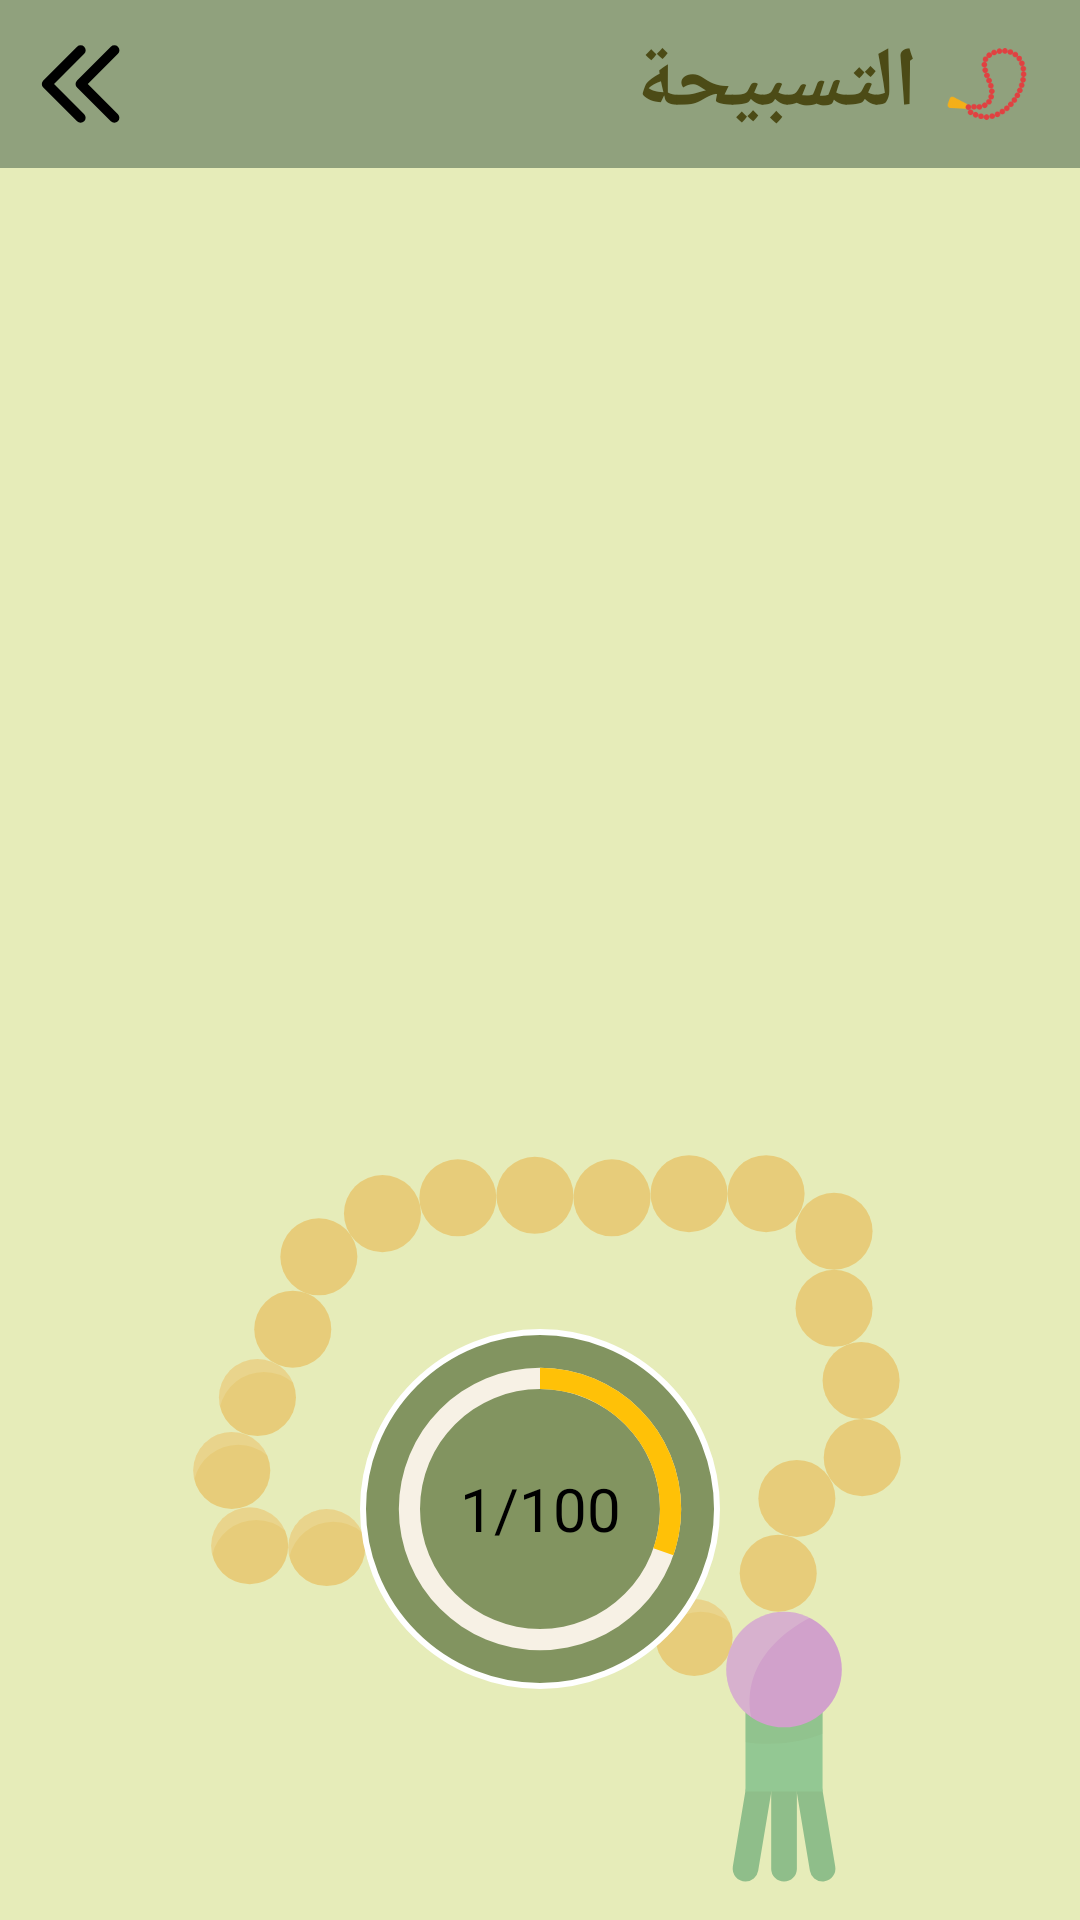

Produce the Android XML layout that renders to this screen, including the resource entries it uses.
<!-- AndroidManifest.xml: application theme Theme.MyIslamicApp -->
<!-- res/layout/fragment_rosary.xml -->
<?xml version="1.0" encoding="utf-8"?>
<androidx.constraintlayout.widget.ConstraintLayout xmlns:android="http://schemas.android.com/apk/res/android"
    xmlns:app="http://schemas.android.com/apk/res-auto"
    xmlns:tools="http://schemas.android.com/tools"
    android:layout_width="match_parent"
    android:layout_height="match_parent"
    android:layoutDirection="rtl"
    android:background="#E6ECB9"
    tools:context=".ui.rosary.RosaryFragment">


    <com.google.android.material.appbar.AppBarLayout
        android:id="@+id/appBarLayout2"
        android:layout_width="match_parent"
        android:layout_height="wrap_content"
        app:layout_constraintEnd_toEndOf="parent"
        app:layout_constraintStart_toStartOf="parent"
        app:layout_constraintTop_toTopOf="parent">

        <androidx.appcompat.widget.Toolbar
            android:id="@+id/customToolbar_mainActivity"
            android:layout_width="match_parent"
            android:layout_height="?actionBarSize"
            android:background="#90A17D"
            android:fitsSystemWindows="true"
            android:minHeight="?attr/actionBarSize"
            android:theme="@style/ThemeOverlay.AppCompat.Dark.ActionBar"
            android:visibility="visible">

            <ImageView
                android:id="@+id/iv_backRosary"
                android:layout_width="36dp"
                android:layout_height="36dp"
                android:layout_gravity="center_vertical|end"
                android:layout_marginEnd="10dp"
                android:src="@drawable/back" />

            <TextView
                android:id="@+id/toolbar_title"
                android:layout_width="wrap_content"
                android:layout_height="wrap_content"
                android:layout_gravity="center_vertical|right"
                android:fontFamily="@font/light"
                android:text="التسبيحة"
                android:textStyle="bold"
                android:textColor="#4C4B16"
                android:textSize="28sp" />

            <ImageView
                android:layout_width="30dp"
                android:layout_height="30dp"
                android:layout_gravity="center_vertical|right"
                android:layout_marginEnd="8dp"
                android:src="@drawable/tasbih" />

        </androidx.appcompat.widget.Toolbar>
    </com.google.android.material.appbar.AppBarLayout>


    <ImageView
        android:layout_width="0dp"
        android:layout_height="0dp"
        android:src="@drawable/sebha"
        app:layout_constraintBottom_toBottomOf="parent"
        app:layout_constraintEnd_toEndOf="parent"
        app:layout_constraintStart_toStartOf="parent"
        app:layout_constraintTop_toBottomOf="@+id/vp_rosaries" />


    <androidx.viewpager2.widget.ViewPager2
        android:id="@+id/vp_rosaries"
        android:layout_width="match_parent"
        android:layout_height="290dp"
        android:paddingStart="20dp"
        android:paddingEnd="20dp"
        android:layout_marginTop="20dp"
        app:layout_constraintEnd_toEndOf="parent"
        app:layout_constraintStart_toStartOf="parent"
        app:layout_constraintTop_toBottomOf="@+id/appBarLayout2" />

    <ProgressBar
        android:id="@+id/progressBar"
        android:layout_width="120dp"
        android:layout_height="120dp"
        android:indeterminateOnly="false"
        android:max="33"
        android:background="@drawable/bg_progress_bar_rosary"
        android:progress="10"
        android:progressDrawable="@drawable/progress_circle"
        app:layout_constraintBottom_toBottomOf="parent"
        app:layout_constraintEnd_toEndOf="parent"
        app:layout_constraintStart_toStartOf="parent"
        app:layout_constraintTop_toBottomOf="@+id/vp_rosaries" />

    <Button
        android:id="@+id/btn_progressCount"
        android:layout_width="70dp"
        android:layout_height="70dp"
        android:text="1/100"
        android:textColor="@color/black"
        android:textSize="20sp"
        android:fontFamily="@font/medium"
        android:background="@drawable/bg_button_rosary"
        app:layout_constraintBottom_toBottomOf="@+id/progressBar"
        app:layout_constraintEnd_toEndOf="@+id/progressBar"
        app:layout_constraintStart_toStartOf="@+id/progressBar"
        app:layout_constraintTop_toTopOf="@+id/progressBar" />


</androidx.constraintlayout.widget.ConstraintLayout>
<!-- resources referenced by this layout -->
<resources>
  <color name="black">#FF000000</color>
  <!-- drawable back (drawable) -->
  <vector android:height="30dp" android:viewportHeight="32"
      android:viewportWidth="32" android:width="30dp" xmlns:android="http://schemas.android.com/apk/res/android">
      <path android:fillColor="#000000" android:fillType="evenOdd" android:pathData="M26.06,4.94a1.5,1.5 0,0 1,0 2.12L17.122,16l8.94,8.94a1.5,1.5 0,0 1,-2.122 2.12l-10,-10a1.5,1.5 0,0 1,0 -2.12l10,-10a1.5,1.5 0,0 1,2.122 0z"/>
      <path android:fillColor="#000000" android:fillType="evenOdd" android:pathData="M16.06,4.94a1.5,1.5 0,0 1,0 2.12L7.122,16l8.94,8.94a1.5,1.5 0,0 1,-2.122 2.12l-10,-10a1.5,1.5 0,0 1,0 -2.12l10,-10a1.5,1.5 0,0 1,2.122 0z"/>
  </vector>
  <!-- drawable bg_progress_bar_rosary (drawable) -->
  <?xml version="1.0" encoding="utf-8"?>
  <shape xmlns:android="http://schemas.android.com/apk/res/android">
      <solid android:color="@color/status_bar"/>
      <corners android:radius="100dp" />
      <stroke android:color="@color/white" android:width="2dp"/>
  </shape>
  <!-- drawable progress_circle (drawable) -->
  <?xml version="1.0" encoding="utf-8"?>
  <layer-list xmlns:android="http://schemas.android.com/apk/res/android">
      <item>
          <shape
              android:shape="ring"
              android:thicknessRatio="17"
              android:useLevel="false">
              <solid android:color="#F7F1E5" />
          </shape>
      </item>
  
      <item>
          <rotate
              android:fromDegrees="270"
              android:toDegrees="270">
              <shape
                  android:shape="ring"
                  android:thicknessRatio="17"
                  android:useLevel="true">
                  <solid android:color="#FFC107"/>
  
              </shape>
          </rotate>
      </item>
  
  </layer-list>
  <!-- drawable sebha: vector/xml drawable (drawable, 4594 chars, omitted) -->
  <!-- drawable tasbih: png bitmap (drawable, 11437 bytes) -->
  <style name="Theme.MyIslamicApp" parent="Theme.MaterialComponents.Light.NoActionBar.Bridge">
          
          <item name="colorPrimary">@color/purple_500</item>
          <item name="colorPrimaryVariant">@color/purple_700</item>
          <item name="colorOnPrimary">@color/white</item>
          
          <item name="colorSecondary">@color/teal_200</item>
          <item name="colorSecondaryVariant">@color/teal_700</item>
          <item name="colorOnSecondary">@color/black</item>
          
          <item name="android:statusBarColor">@color/status_bar</item>
          
  
  
          
          <item name="android:itemTextAppearance">@style/menu_text_style</item>
          
          <item name="android:itemBackground">@color/white</item>
  
          
          <item name="android:scrollbarThumbVertical">@null</item>
      </style>
  <color name="status_bar">#829460</color>
  <color name="white">#FFFFFFFF</color>
  <color name="purple_500">#FF6200EE</color>
  <color name="purple_700">#FF3700B3</color>
  <color name="teal_200">#FF03DAC5</color>
  <color name="teal_700">#FF018786</color>
  <style name="menu_text_style" parent="@android:style/TextAppearance.DeviceDefault.Widget.ActionBar.Menu">
          <item name="android:textSize">16sp</item>
          <item name="android:textColor">@color/menu_color</item>
          <item name="fontFamily">@font/medium</item>
          <item name="android:textAllCaps">false</item>
      </style>
  <color name="menu_color">#6A834E</color>
</resources>
